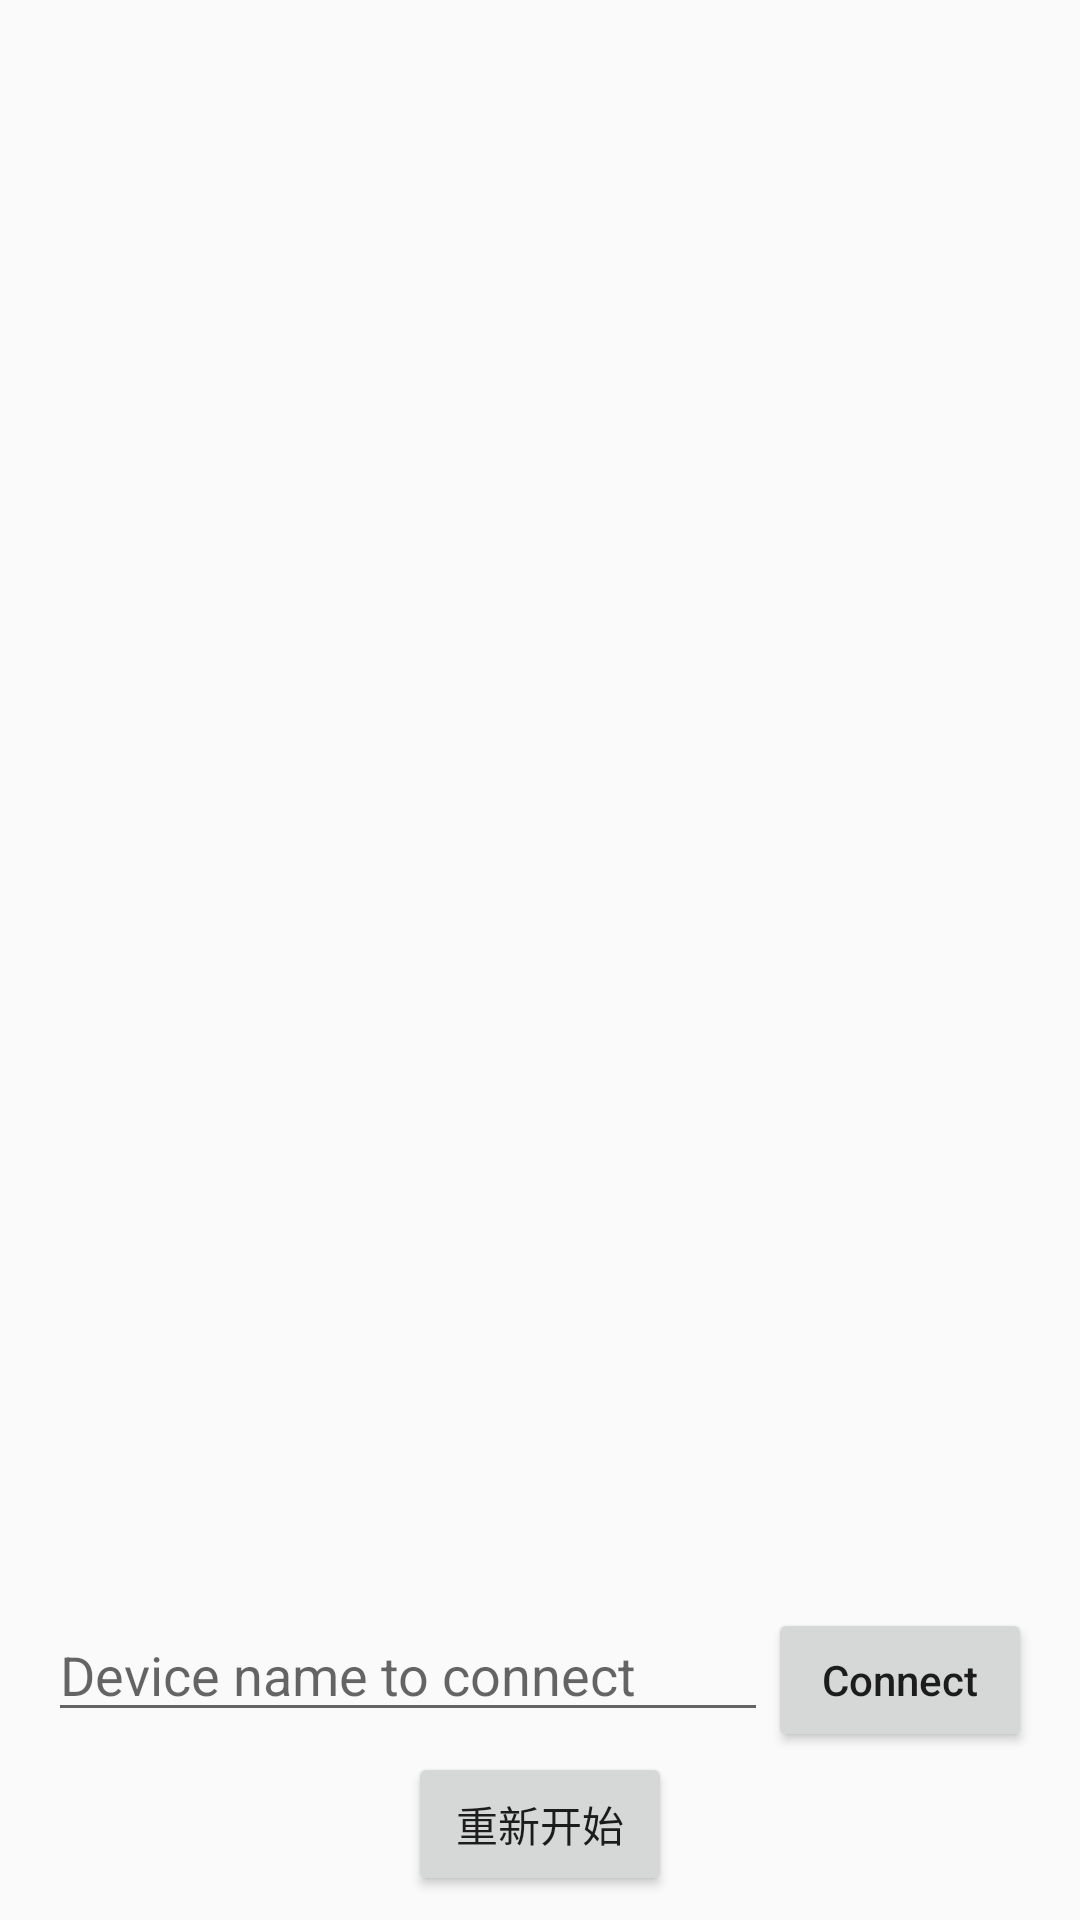

Write the Android layout XML for this screen, with the resource values it uses.
<!-- AndroidManifest.xml: application theme AppTheme -->
<!-- res/layout/activity_bluetooth_test.xml -->
<?xml version="1.0" encoding="utf-8"?>
<LinearLayout xmlns:android="http://schemas.android.com/apk/res/android"
    xmlns:tools="http://schemas.android.com/tools"
    android:id="@+id/activity_bluetooth_test"
    android:layout_width="match_parent"
    android:layout_height="match_parent"
    android:paddingBottom="@dimen/activity_vertical_margin"
    android:paddingLeft="@dimen/activity_horizontal_margin"
    android:paddingRight="@dimen/activity_horizontal_margin"
    android:paddingTop="@dimen/activity_vertical_margin"
    android:orientation="vertical"
    tools:context="com.example.stevennl.tastysnake.ui.test.BluetoothTestActivity">
    <ScrollView
        android:layout_width="match_parent"
        android:layout_height="0dp"
        android:layout_weight="1">
        <TextView
            android:layout_width="wrap_content"
            android:layout_height="wrap_content"
            android:id="@+id/bluetooth_test_infoTxt"/>
    </ScrollView>
    <LinearLayout
        android:layout_width="match_parent"
        android:layout_height="wrap_content"
        android:orientation="horizontal"
        android:id="@+id/bluetooth_test_devNameLayout">
        <EditText
            android:layout_width="0dp"
            android:layout_weight="1"
            android:layout_height="wrap_content"
            android:id="@+id/bluetooth_test_devTxt"
            android:hint="@string/input_device_name_connect"/>
        <Button
            android:layout_width="wrap_content"
            android:layout_height="wrap_content"
            android:id="@+id/bluetooth_test_confirmBtn"
            android:textAllCaps="false"
            android:text="@string/connect"/>
    </LinearLayout>
    <Button
        android:layout_width="wrap_content"
        android:layout_height="wrap_content"
        android:layout_gravity="center"
        android:text="@string/restart"
        android:textAllCaps="false"
        android:id="@+id/bluetooth_test_restartBtn"/>
</LinearLayout>
<!-- resources referenced by this layout -->
<resources>
  <dimen name="activity_horizontal_margin">16dp</dimen>
  <dimen name="activity_vertical_margin">8dp</dimen>
  <string name="connect">Connect</string>
  <string name="input_device_name_connect">Device name to connect</string>
  <string name="restart">重新开始</string>
  <style name="AppTheme" parent="Theme.AppCompat.Light.NoActionBar">
          
          <item name="colorPrimary">@color/colorPrimary</item>
          <item name="colorPrimaryDark">@color/colorPrimaryDark</item>
          <item name="colorAccent">@color/colorAccent</item>
      </style>
  <color name="colorPrimary">#26A69A</color>
  <color name="colorPrimaryDark">#009688</color>
  <color name="colorAccent">#FF4081</color>
</resources>
